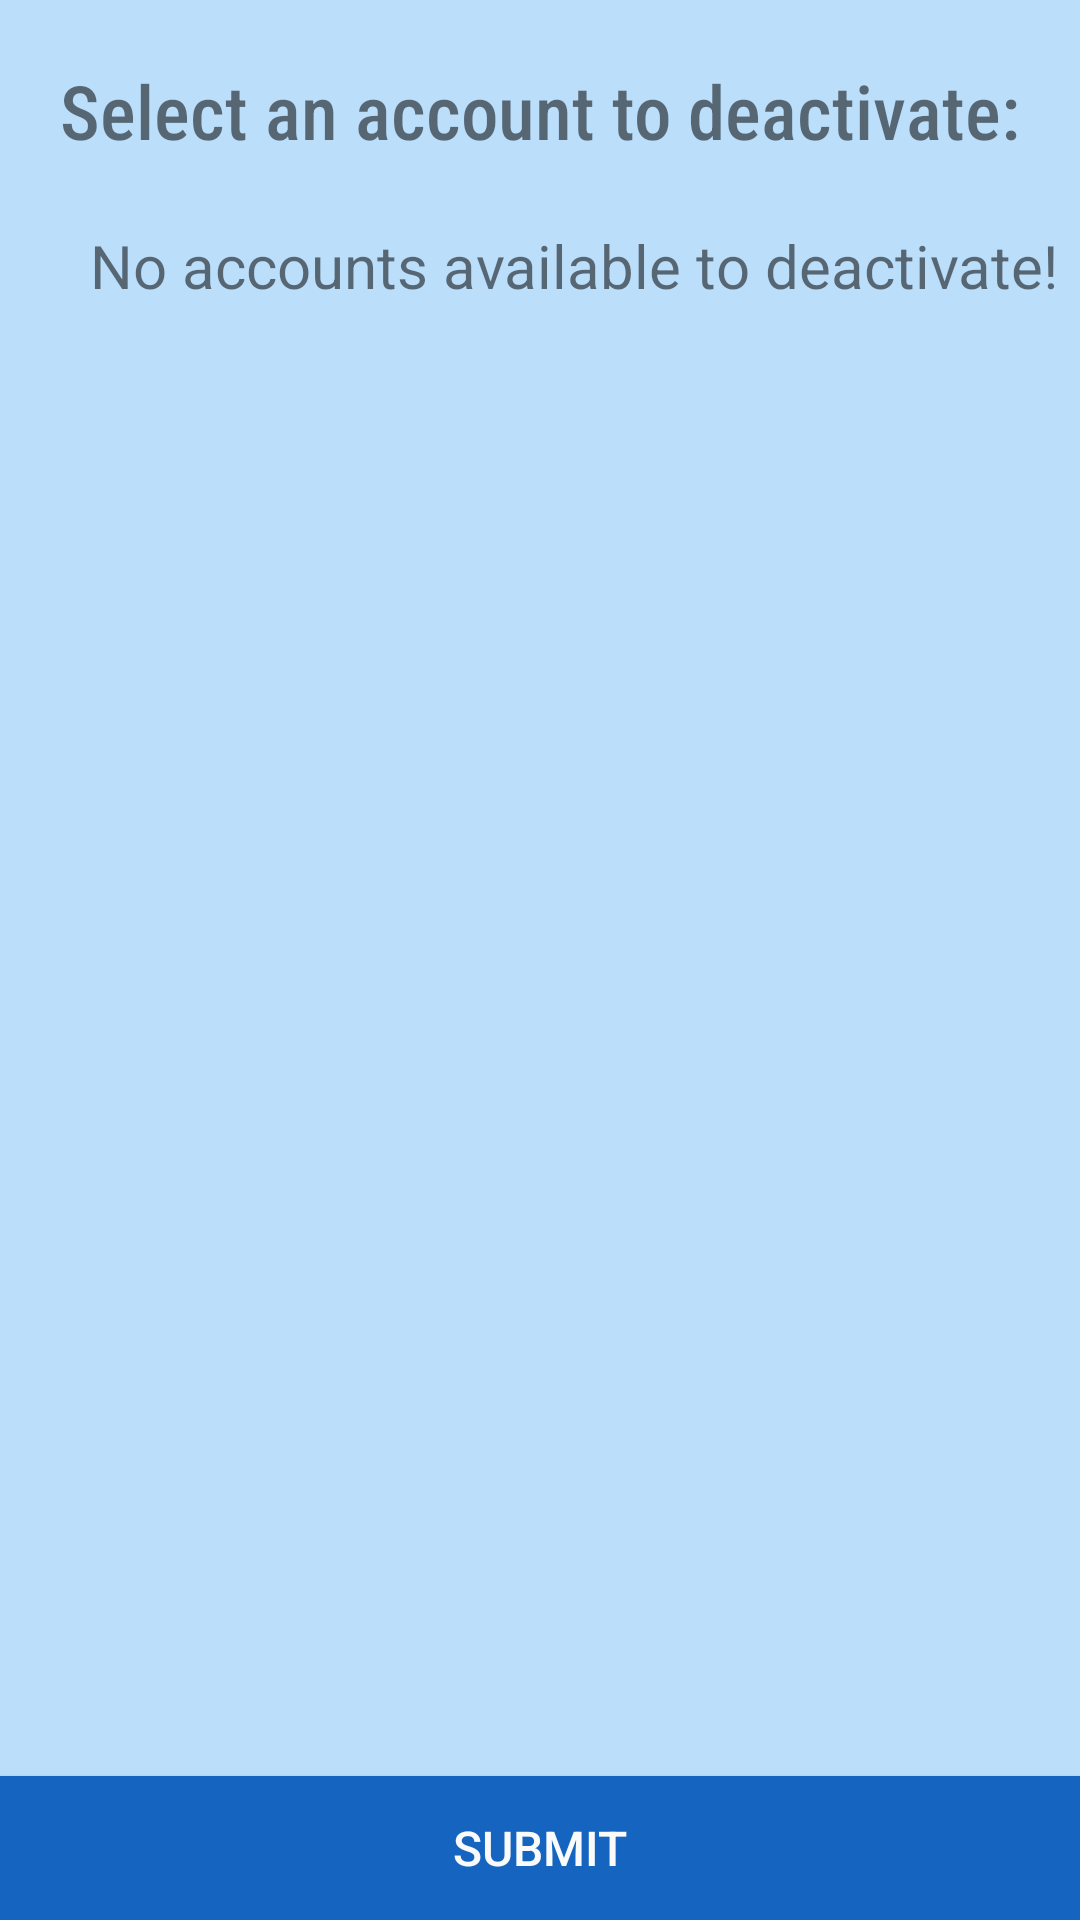

Reconstruct the res/layout file that produces this screen, plus the resources it refers to.
<!-- AndroidManifest.xml: application theme AppTheme -->
<!-- res/layout/customer_deactivate.xml -->
<?xml version="1.0" encoding="utf-8"?>
<RelativeLayout xmlns:android="http://schemas.android.com/apk/res/android"
  android:layout_width="match_parent"
  android:layout_height="match_parent"
  android:background="@color/colorBackground"
  android:orientation="vertical">

  <TextView
    android:layout_width="wrap_content"
    android:layout_height="wrap_content"
    android:fontFamily="sans-serif-condensed-medium"
    android:padding="20sp"
    android:text="@string/customerSelectDeactivate"
    android:textSize="25sp" />

  <TextView
    android:id="@android:id/empty"
    android:layout_marginTop="75sp"
    android:layout_width="wrap_content"
    android:layout_height="wrap_content"
    android:layout_marginStart="30sp"
    android:text="@string/customerNoAccounts"
    android:textSize="20sp"/>

  <ListView
    android:id="@android:id/list"
    android:layout_marginTop="50sp"
    android:layout_width="fill_parent"
    android:layout_height="450sp"
    android:divider="@color/colorAccent"
    android:dividerHeight="1dp"
    android:listSelector="@color/colorAccent"/>


  <Button
    android:id="@+id/btnLoadAcct"
    style="@style/buttonStyle"
    android:layout_width="match_parent"
    android:layout_height="wrap_content"
    android:layout_alignParentBottom="true"
    android:layout_margin="0dp"
    android:text="@string/submit" />





</RelativeLayout>
<!-- resources referenced by this layout -->
<resources>
  <color name="colorAccent">#1565c0</color>
  <color name="colorBackground">#bbdefb</color>
  <string name="customerNoAccounts">No accounts available to deactivate!</string>
  <string name="customerSelectDeactivate">Select an account to deactivate:</string>
  <string name="submit">Submit</string>
  <style name="buttonStyle" parent="Widget.AppCompat.Button">
      <item name="android:layout_width">250sp</item>
      <item name="android:layout_height">60sp</item>
      <item name="android:layout_centerHorizontal">true</item>
      <item name="android:background">@color/colorAccent</item>
      <item name="android:textColor">@color/colorWhite</item>
      <item name="android:textSize">16sp</item>
      <item name="android:layout_margin">5dp</item>
    </style>
  <style name="AppTheme" parent="Theme.AppCompat.Light.DarkActionBar">
      
      <item name="colorPrimary">@color/colorPrimary</item>
      <item name="colorPrimaryDark">@color/colorPrimaryDark</item>
      <item name="colorAccent">@color/colorAccent</item>
    </style>
  <color name="colorWhite">#fafafa</color>
  <color name="colorPrimary">#1a237e</color>
  <color name="colorPrimaryDark">#283593</color>
</resources>
